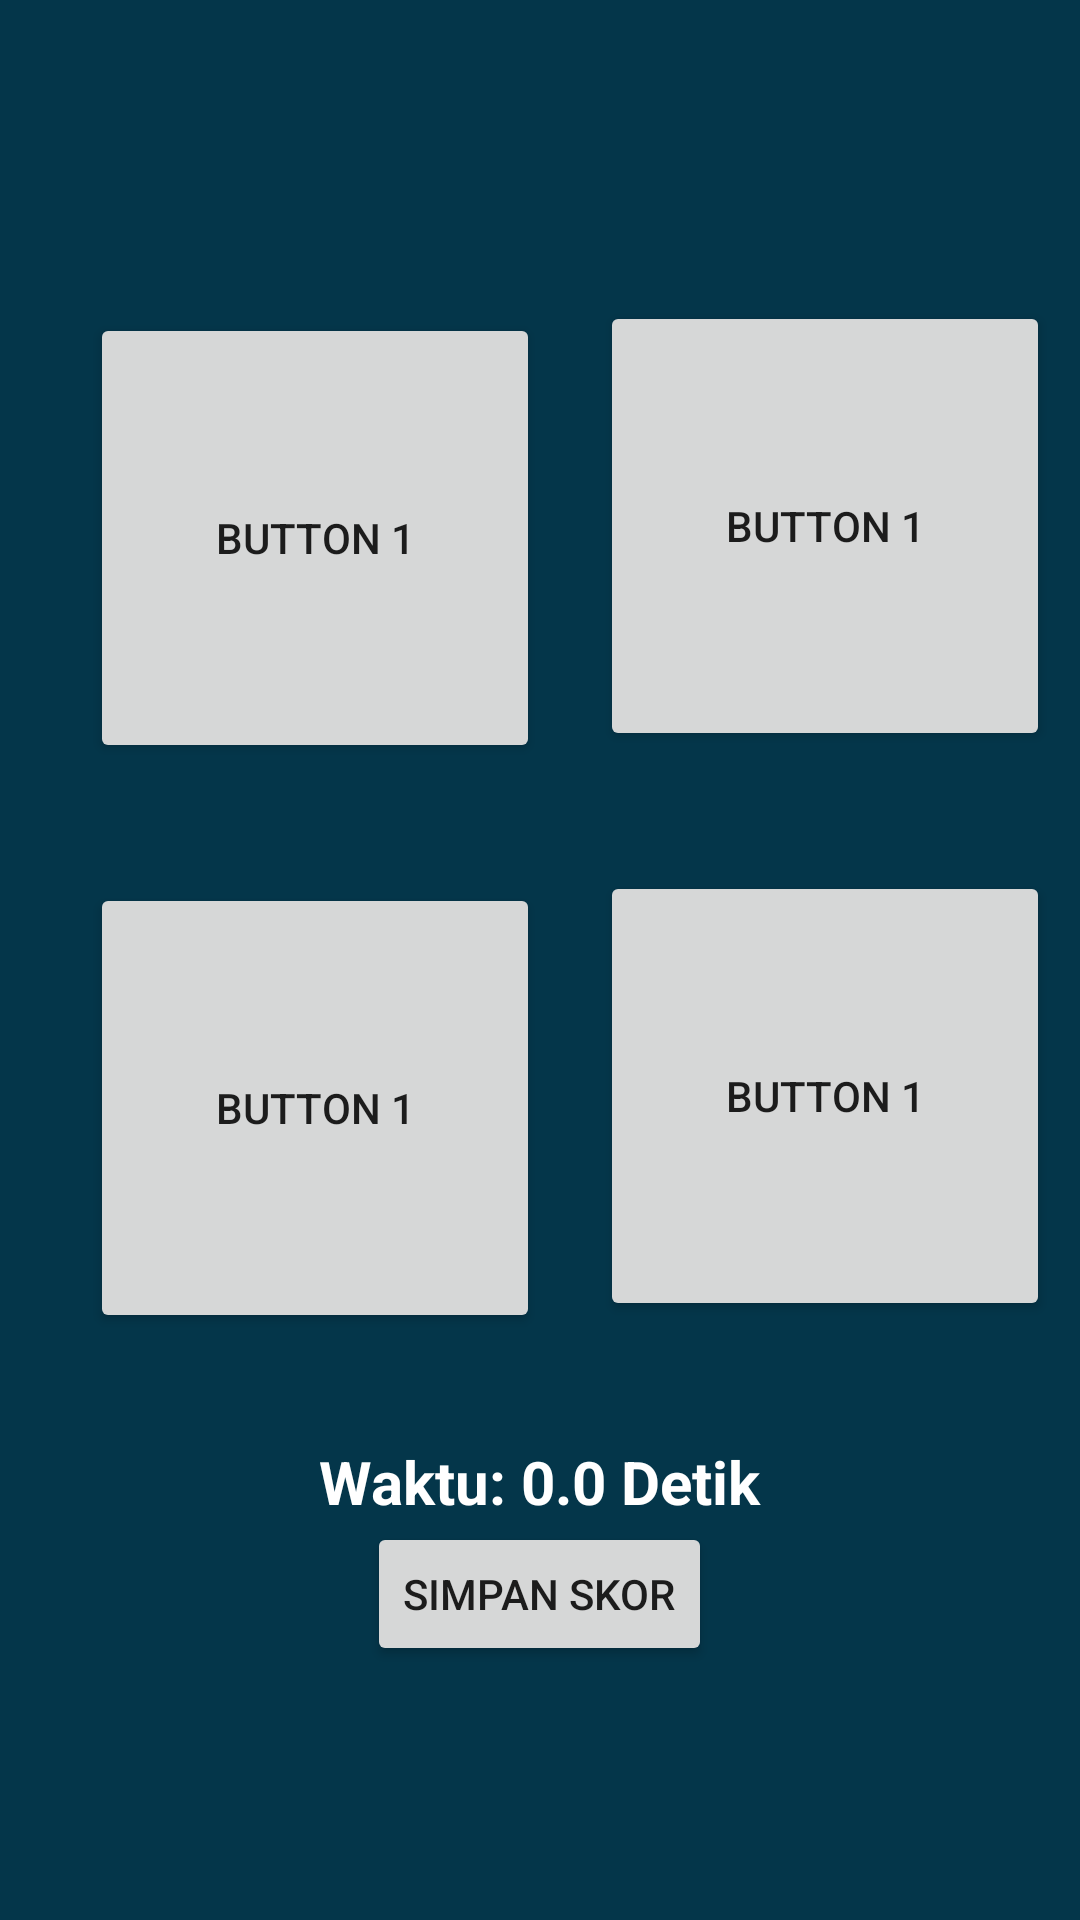

Produce the Android XML layout that renders to this screen, including the resource entries it uses.
<!-- AndroidManifest.xml: application theme Theme.MobileDevelopment3 -->
<!-- res/layout/fragment_dark_mode.xml -->
<?xml version="1.0" encoding="utf-8"?>
<LinearLayout xmlns:android="http://schemas.android.com/apk/res/android"
    xmlns:tools="http://schemas.android.com/tools"
    android:layout_width="match_parent"
    android:layout_height="match_parent"
    tools:context=".LightMode"
    android:orientation="vertical"
    android:gravity="center"
    android:background="@color/navy">

    <LinearLayout
        android:layout_width="match_parent"
        android:layout_height="wrap_content"
        android:orientation="horizontal"
        android:gravity="center_horizontal">

        <Button
            android:id="@+id/button1"
            android:layout_width="150dp"
            android:layout_height="150dp"
            android:text="Button 1"
            android:layout_margin="20dp"
            android:layout_centerHorizontal="true"
            android:layout_marginTop="16dp"/>

        <Button
            android:id="@+id/button2"
            android:layout_width="150dp"
            android:layout_height="150dp"
            android:text="Button 1"
            android:layout_centerHorizontal="true"
            android:layout_marginTop="16dp"/>

    </LinearLayout>
    <LinearLayout
        android:layout_width="match_parent"
        android:layout_height="wrap_content"
        android:orientation="horizontal"
        android:gravity="center_horizontal">

        <Button
            android:id="@+id/button3"
            android:layout_width="150dp"
            android:layout_height="150dp"
            android:text="Button 1"
            android:layout_margin="20dp"
            android:layout_centerHorizontal="true"
            android:layout_marginTop="16dp"/>

        <Button
            android:id="@+id/button4"
            android:layout_width="150dp"
            android:layout_height="150dp"
            android:text="Button 1"
            android:layout_centerHorizontal="true"
            android:layout_marginTop="16dp"/>

    </LinearLayout>

    <TextView
        android:id="@+id/timeTextView"
        android:layout_width="wrap_content"
        android:layout_height="wrap_content"
        android:layout_centerHorizontal="true"
        android:layout_marginTop="16dp"
        android:text="Waktu: 0.0 Detik"
        android:textSize="20dp"
        android:textColor="@color/white"
        android:textStyle="bold"/>

    <Button
        android:id="@+id/saveScore"
        android:layout_width="wrap_content"
        android:layout_height="wrap_content"
        android:text="Simpan skor"/>

</LinearLayout>
<!-- resources referenced by this layout -->
<resources>
  <color name="navy">#04364A</color>
  <color name="white">#FFFFFFFF</color>
  <style name="Theme.MobileDevelopment3" parent="Theme.MaterialComponents.DayNight.DarkActionBar">
          
          <item name="colorPrimary">@color/purple_500</item>
          <item name="colorPrimaryVariant">@color/purple_700</item>
          <item name="colorOnPrimary">@color/white</item>
          
          <item name="colorSecondary">@color/teal_200</item>
          <item name="colorSecondaryVariant">@color/teal_700</item>
          <item name="colorOnSecondary">@color/black</item>
          
          <item name="android:statusBarColor">?attr/colorPrimaryVariant</item>
          
      </style>
  <color name="purple_500">#FF6200EE</color>
  <color name="purple_700">#FF3700B3</color>
  <color name="teal_200">#FF03DAC5</color>
  <color name="teal_700">#FF018786</color>
  <color name="black">#FF000000</color>
</resources>
